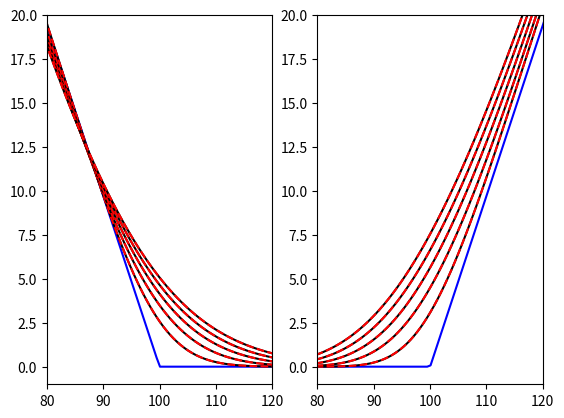

This figure's Python source:
import numpy
import scipy.stats
import matplotlib.pyplot as mp

# black scholes PDE to heat equation

def a(s,r): # alpha parameter
    return (s**2-2*r)/(2*s**2)

def b(s,r): # beta parameter
    return -((s**2+2*r)/(2*s**2))**2

def Ker(x,x0,t): # heat kernel
    return numpy.exp(-(x0-x)**2/(4*t))/(numpy.sqrt(4*numpy.pi*t))

def BS_call(S,K,r,s,T,t):
    
    d1 = (numpy.log(S/K)+(r+s**2/2)*(T-t))/(s*numpy.sqrt(T-t))
    d2 = d1 - s*numpy.sqrt(T-t)
    
    return (S*scipy.stats.norm.cdf(d1)-
            K*scipy.stats.norm.cdf(d2)*numpy.exp(-r*(T-t)))
    
def BS_put(S,K,r,s,T,t):
    
    d1 = (numpy.log(S/K)+(r+s**2/2)*(T-t))/(s*numpy.sqrt(T-t))
    d2 = d1 - s*numpy.sqrt(T-t)
    
    return (-S*scipy.stats.norm.cdf(-d1)+
            K*scipy.stats.norm.cdf(-d2)*numpy.exp(-r*(T-t)))

N_x = 5000
x = numpy.linspace(-15,15,N_x) # the 'log-return'-like variable
dx = numpy.diff(x)[0]
S = numpy.exp(x) # S as a function of x

K = 100
s = 0.1
r = 0.01

T = 3
term_tau = T*s**2/2 
dtau = term_tau/6
tau = numpy.arange(dtau,term_tau,dtau) # the 'reversed time' variable
t = T-2*tau/s**2 # t as a function of tau

# check that the simple numerical integration of the HK convolution with
# the initial condition approximates the closed form solution

# Call and put options:

V_ts, trus, V_tsp, trusp = (numpy.zeros((N_x,len(tau))) for i in range(4))
for u in range(0,len(tau)):
    for i in range(0,N_x):
        ux_ = numpy.sum(numpy.maximum(S-K,0)*numpy.exp(-x*a(s,r))*Ker(x,x[i],tau[u]))*dx
        ux_p = numpy.sum(numpy.maximum(K-S,0)*numpy.exp(-x*a(s,r))*Ker(x,x[i],tau[u]))*dx
        V_ts[i,u] = ux_*numpy.exp(a(s,r)*x[i]+b(s,r)*tau[u])
        trus[i,u] = BS_call(S[i],K,r,s,T,T-2*tau[u]/s**2)
        V_tsp[i,u] = ux_p*numpy.exp(a(s,r)*x[i]+b(s,r)*tau[u])
        trusp[i,u] = BS_put(S[i],K,r,s,T,T-2*tau[u]/s**2)

f_, axarr = mp.subplots(1, 2, sharex=False)
ax1, ax2 = axarr.flatten()

ax2.plot(S,numpy.maximum(S-K,0)*numpy.exp(-r*T),'b') 
ax1.plot(S,numpy.maximum(-S+K,0)*numpy.exp(-r*T),'b')        
for u in range(0,len(tau)):
    ax2.plot(S,V_ts[:,u],'k') # numerical error since improper integral 
                             # is discretized and bounded
    ax2.plot(S,trus[:,u],'r--')
    ax1.plot(S,V_tsp[:,u],'k')
    ax1.plot(S,trusp[:,u],'r--')
ax2.set_xlim((80,120))
ax2.set_ylim((-1,20))
ax1.set_xlim((80,120))
ax1.set_ylim((-1,20))

mp.show()


    

    


